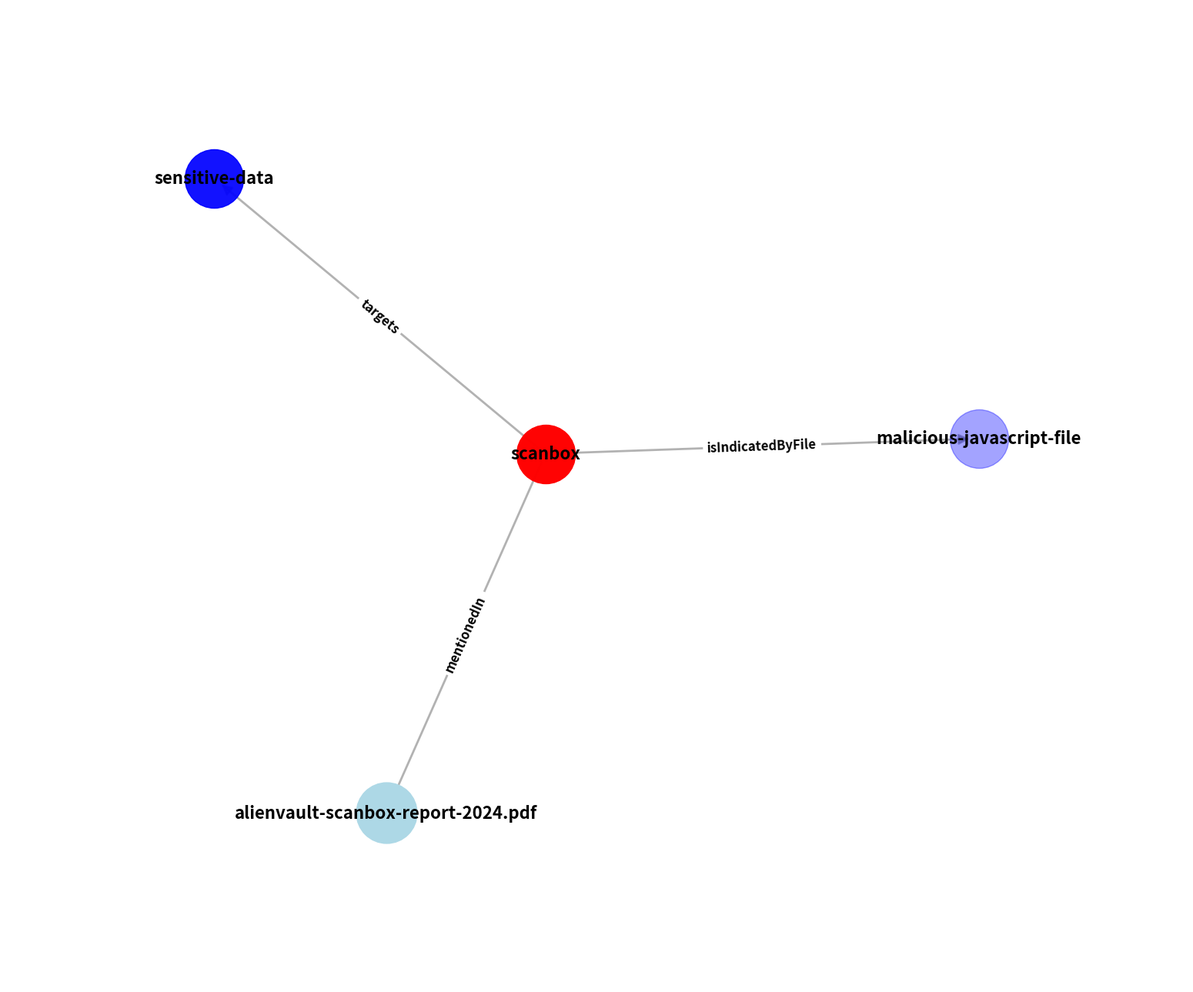

The script that saved this image:
import os
import networkx as nx
import matplotlib.pyplot as plt

def generate_graph_image(context_data, output_path='tmp-img/graph.png'):
    """
    Genera un'immagine del grafo dalle triple RDF

    Args:
        context_data: Lista di dict con 'subject', 'predicate', 'object'
                     dove subject e object hanno campi 'uri' e 'confidence'
        output_path: Percorso dove salvare l'immagine

    Returns:
        str: Percorso del file salvato
    """
    os.makedirs(os.path.dirname(output_path), exist_ok=True)

    G = nx.DiGraph()
    node_confidences = {}
    subjects = set()
    objects = set()

    if context_data:
        for triple in context_data:
            subject_data = triple.get('subject')
            predicate = triple.get('predicate')
            object_data = triple.get('object')

            subject_uri = subject_data.get('uri')
            subject_conf = subject_data.get('confidence')
            object_uri = object_data.get('uri')
            object_conf = object_data.get('confidence')

            clear_subject = str(subject_uri.split("/")[-1])
            clear_object = str(object_uri.split("/")[-1])

            subjects.add(clear_subject)
            objects.add(clear_object)

            node_confidences[clear_subject] = subject_conf
            node_confidences[clear_object] = object_conf

            G.add_edge(clear_subject, clear_object, label=predicate)

        num_nodes = len(list(G.nodes()))
        base_height = 12
        fig_height = base_height + 0.25 * num_nodes
        fig_width = fig_height * 1.2
        plt.figure(figsize=(fig_width, fig_height))
        k_val = num_nodes/2

        pos = nx.fruchterman_reingold_layout(G, k=k_val, iterations=100)

        for node in objects:
            confidence = node_confidences.get(node)

            if confidence is None:
                nx.draw_networkx_nodes(
                    G, pos, nodelist=[node],
                    node_color='lightblue', node_size=3000,
                    alpha=1, linewidths=3
                )
            else:
                alpha = 0.2 + (confidence - 0.5) * (1 - 0.2) / (1 - 0.5)
                nx.draw_networkx_nodes(
                    G, pos, nodelist=[node],
                    node_color='blue', node_size=3000,
                    alpha=alpha, linewidths=1
                )

        for node in subjects:
            confidence = node_confidences.get(node)

            if confidence is None:
                nx.draw_networkx_nodes(
                    G, pos, nodelist=[node],
                    node_color='#FFD580', node_size=3000,
                    alpha=1, edgecolors='orange', linewidths=3
                )
            else:
                alpha = 0.2 + (confidence - 0.5) * (1 - 0.2) / (1 - 0.5)
                nx.draw_networkx_nodes(
                    G, pos, nodelist=[node],
                    node_color='red', node_size=3000,
                    alpha=alpha, linewidths=1
                )

        nx.draw_networkx_edges(G, pos, edge_color='gray', arrows=True, arrowsize=20, width=2, alpha=0.6)

        # Nodes labels
        nx.draw_networkx_labels(G, pos, font_size=16, font_weight='bold')

        # Edges labels
        edge_labels = nx.get_edge_attributes(G, 'label')
        nx.draw_networkx_edge_labels(G, pos, edge_labels, font_size=12, font_weight='bold')

    plt.margins(0.2)
    plt.axis('off')
    plt.tight_layout()
    plt.savefig(output_path, dpi=400, bbox_inches='tight', format='png')
    plt.close()

    return output_path


if __name__ == "__main__":
    # Esempio con i tuoi dati
    json_data = {
        "context": [
            {
                "subject": {
                    "uri": "http://www.semanticweb.org/mwonto/scanbox",
                    "confidence": 0.9930236339569092
                },
                "predicate": "isIndicatedByFile",
                "object": {
                    "uri": "malicious-javascript-file",
                    "confidence": 0.60
                }
            },
            {
                "subject": {
                    "uri": "scanbox",
                    "confidence": 0.9930236339569092
                },
                "predicate": "mentionedIn",
                "object": {
                    "uri": "alienvault-scanbox-report-2024.pdf",
                    "confidence": None
                }
            },
            {
                "subject": {
                    "uri": "scanbox",
                    "confidence": 0.9930236339569092
                },
                "predicate": "targets",
                "object": {
                    "uri": "sensitive-data",
                    "confidence": 0.9555
                }
            }

        ]
    }

    # Genera immagine
    output_file = generate_graph_image(json_data['context'], 'tmp-img/graph.png')
    print(f"Grafo salvato in: {output_file}")
